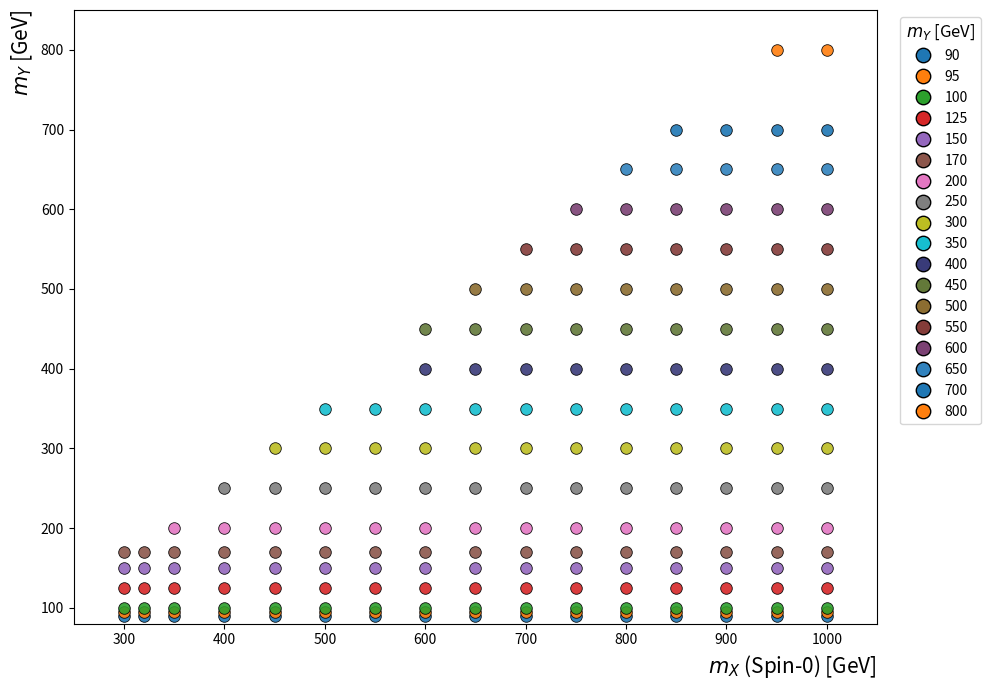

Here is the Python script that generated this plot: (Note: this script raises an exception after producing the figure.)
import matplotlib.pyplot as plt

# ============================================================
# Mass grid definition
# ============================================================

mass_points = {
    300: [90, 95, 100, 125, 150, 170],
    320: [90, 95, 100, 125, 150, 170],
    350: [90, 95, 100, 125, 150, 170, 200],
    400: [90, 95, 100, 125, 150, 170, 200, 250],
    450: [90, 95, 100, 125, 150, 170, 200, 250, 300],
    500: [90, 95, 100, 125, 150, 170, 200, 250, 300, 350],
    550: [90, 95, 100, 125, 150, 170, 200, 250, 300, 350],
    600: [90, 95, 100, 125, 150, 170, 200, 250, 300, 350, 400, 450],
    650: [90, 95, 100, 125, 150, 170, 200, 250, 300, 350, 400, 450, 500],
    700: [90, 95, 100, 125, 150, 170, 200, 250, 300, 350, 400, 450, 500, 550],
    750: [90, 95, 100, 125, 150, 170, 200, 250, 300, 350, 400, 450, 500, 550, 600],
    800: [90, 95, 100, 125, 150, 170, 200, 250, 300, 350, 400, 450, 500, 550, 600, 650],
    850: [90, 95, 100, 125, 150, 170, 200, 250, 300, 350, 400, 450, 500, 550, 600, 650, 700],
    900: [90, 95, 100, 125, 150, 170, 200, 250, 300, 350, 400, 450, 500, 550, 600, 650, 700],
    950: [90, 95, 100, 125, 150, 170, 200, 250, 300, 350, 400, 450, 500, 550, 600, 650, 700, 800],
    1000: [90, 95, 100, 125, 150, 170, 200, 250, 300, 350, 400, 450, 500, 550, 600, 650, 700, 800],
}

# ============================================================
# Color palette
# ============================================================

dark_colors = [
    '#1f77b4', '#ff7f0e', '#2ca02c', '#d62728',
    '#9467bd', '#8c564b', '#e377c2', '#7f7f7f',
    '#bcbd22', '#17becf', '#393b79', '#637939',
    '#8c6d31', '#843c39', '#7b4173', '#3182bd'
]

unique_y_values = sorted({y for ys in mass_points.values() for y in ys})
y_color_map = {y: dark_colors[i % len(dark_colors)]
               for i, y in enumerate(unique_y_values)}

# ============================================================
# Plot
# ============================================================

plt.figure(figsize=(10, 7))

# Plot sorted for visual consistency
for mX in sorted(mass_points.keys()):
    for mY in sorted(mass_points[mX]):
        plt.scatter(
            mX,
            mY,
            color=y_color_map[mY],
            s=70,
            edgecolor='black',
            linewidth=0.6,
            alpha=0.9
        )

# Axis labels
plt.xlabel(r'$m_X$ (Spin-0) [GeV]', fontsize=15, loc='right')
plt.ylabel(r'$m_Y$ [GeV]', fontsize=15, loc='top')



# Limits
plt.xlim(250, 1050)
plt.ylim(80, 850)

# Grid
# plt.grid(True, linestyle='--', alpha=0.4)
plt.grid(False)

# Legend
handles = [
    plt.Line2D(
        [0], [0],
        marker='o',
        color='w',
        markerfacecolor=y_color_map[y],
        markeredgecolor='black',
        markersize=8,
        label=str(y)
    )
    for y in unique_y_values
]

plt.legend(
    handles=handles,
    title=r'$m_Y$ [GeV]',
    title_fontsize=12,
    fontsize=10,
    markerscale=1.3,
    handlelength=1.5,
    labelspacing=0.5,
    bbox_to_anchor=(1.02, 1),
    loc='upper left',
    frameon=True
)

plt.tight_layout()

# Save high-resolution
output_path = "/afs/cern.ch/user/s/sraj/sraj/www/CUA/HH-bbgg/all_plots/grid_point_mx_1000_dark"
plt.savefig(output_path + ".png", dpi=300)
plt.savefig(output_path + ".pdf")

# plt.show()
print(f"Plot saved to: {output_path}.png and {output_path}.pdf")
print("Plotting complete.")
